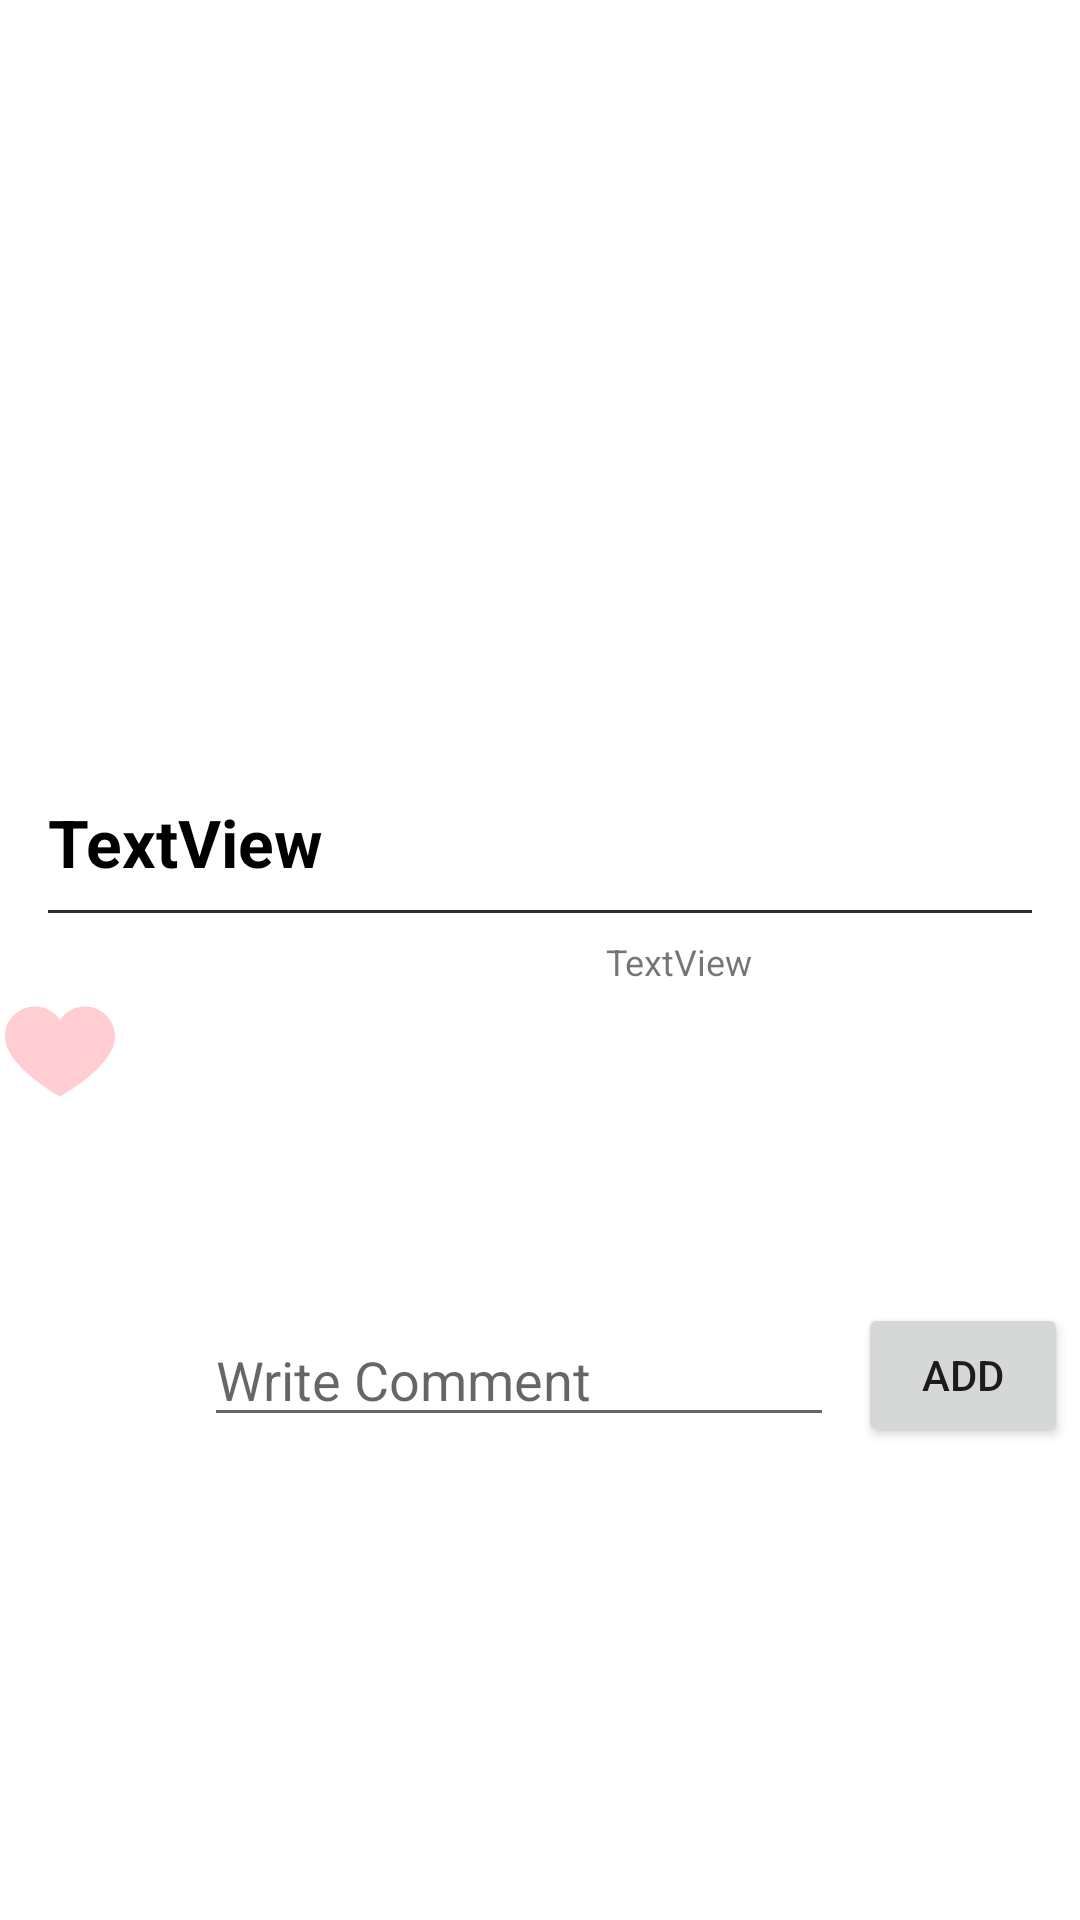

Write the Android layout XML for this screen, with the resource values it uses.
<!-- AndroidManifest.xml: application theme Theme.FoodToGo -->
<!-- res/layout/activity_post_details.xml -->
<?xml version="1.0" encoding="utf-8"?>
<androidx.core.widget.NestedScrollView

    xmlns:android="http://schemas.android.com/apk/res/android"
    xmlns:app="http://schemas.android.com/apk/res-auto"
    xmlns:tools="http://schemas.android.com/tools"
    android:layout_width="match_parent"
    android:layout_height="match_parent"
    tools:context=".PostDetailsActivity">

    <androidx.constraintlayout.widget.ConstraintLayout
        android:layout_width="match_parent"
        android:layout_height="match_parent">


        <ImageView
            android:id="@+id/post_detail_img"
            android:layout_width="0dp"
            android:layout_height="250dp"
            android:scaleType="centerCrop"
            app:layout_constraintEnd_toEndOf="parent"
            app:layout_constraintHorizontal_bias="0.0"
            app:layout_constraintStart_toStartOf="parent"
            app:layout_constraintTop_toTopOf="parent"
            app:srcCompat="@drawable/ic_launcher_background" />

        <TextView

            android:id="@+id/post_detail_title"
            android:layout_width="0dp"
            android:layout_height="wrap_content"
            android:layout_marginStart="16dp"
            android:layout_marginLeft="16dp"
            android:layout_marginTop="16dp"
            android:layout_marginEnd="16dp"
            android:layout_marginRight="16dp"
            android:lineSpacingExtra="4dp"
            android:text="TextView"
            android:textColor="@android:color/black"
            android:textSize="22sp"
            android:textStyle="bold"
            app:layout_constraintEnd_toEndOf="parent"
            app:layout_constraintStart_toStartOf="parent"
            app:layout_constraintTop_toBottomOf="@+id/post_detail_img" />

        <View
            android:background="#2e2e2e"
            android:id="@+id/view"
            android:layout_width="0dp"
            android:layout_height="1dp"
            android:layout_marginStart="16dp"
            android:layout_marginLeft="16dp"
            android:layout_marginTop="8dp"
            android:layout_marginEnd="16dp"
            android:layout_marginRight="16dp"
            app:layout_constraintEnd_toEndOf="parent"
            app:layout_constraintHorizontal_bias="0.0"
            app:layout_constraintStart_toStartOf="parent"
            app:layout_constraintTop_toBottomOf="@+id/post_detail_title" />

        <TextView
            android:id="@+id/post_detail_date_name"
            android:layout_width="wrap_content"
            android:layout_height="wrap_content"
            android:layout_marginStart="16dp"
            android:layout_marginTop="8dp"
            android:layout_marginEnd="8dp"
            android:text="TextView"
            android:textSize="12sp"
            app:layout_constraintEnd_toEndOf="parent"
            app:layout_constraintHorizontal_bias="0.648"
            app:layout_constraintStart_toStartOf="parent"
            app:layout_constraintTop_toBottomOf="@+id/view"
            tools:text="18 jan 2018 | by Arun Larrson " />

        <TextView

            android:id="@+id/post_detail_desc"
            android:layout_width="0dp"
            android:layout_height="wrap_content"
            android:layout_marginStart="16dp"
            android:layout_marginTop="16dp"
            android:layout_marginEnd="16dp"
            android:lineSpacingExtra="8dp"
            android:text="Lorem ipsum dolor sit amet, consectetur adipiscing elit,rum eiusmod tempor incididunt ut labore et dolore magna aliqua"
            android:textColor="@color/white"
            app:layout_constraintEnd_toEndOf="parent"
            app:layout_constraintHorizontal_bias="0.0"
            app:layout_constraintStart_toStartOf="parent"
            app:layout_constraintTop_toBottomOf="@+id/post_detail_date_name" />

        <ImageView
            android:id="@+id/post_detail_currentuser_img"
            android:layout_width="36dp"
            android:layout_height="36dp"
            android:layout_marginStart="16dp"
            android:layout_marginTop="28dp"
            app:layout_constraintStart_toStartOf="parent"
            app:layout_constraintTop_toBottomOf="@+id/post_detail_desc"
            tools:srcCompat="@tools:sample/avatars" />

        <EditText

            android:hint="Write Comment"
            android:id="@+id/post_detail_comment"
            android:layout_width="wrap_content"
            android:layout_height="wrap_content"
            android:layout_marginStart="16dp"
            android:layout_marginLeft="16dp"
            android:ems="10"
            android:inputType="textPersonName"
            app:layout_constraintBottom_toBottomOf="@+id/post_detail_currentuser_img"
            app:layout_constraintStart_toEndOf="@+id/post_detail_currentuser_img"
            app:layout_constraintTop_toTopOf="@+id/post_detail_currentuser_img" />

        <Button
            android:id="@+id/post_detail_add_comment_btn"
            android:layout_width="70dp"
            android:layout_height="wrap_content"
            android:layout_marginStart="8dp"
            android:layout_marginLeft="8dp"
            android:layout_marginEnd="8dp"
            android:layout_marginRight="8dp"

            android:text="Add"
            app:layout_constraintBottom_toBottomOf="@+id/post_detail_comment"
            app:layout_constraintEnd_toEndOf="parent"
            app:layout_constraintHorizontal_bias="0.0"
            app:layout_constraintStart_toEndOf="@+id/post_detail_comment"
            app:layout_constraintTop_toTopOf="@+id/post_detail_comment"
            app:layout_constraintVertical_bias="0.529" />

        <ImageView
            android:id="@+id/post_detail_user_img"
            android:layout_width="20dp"
            android:layout_height="20dp"
            android:layout_marginStart="48dp"
            app:layout_constraintBottom_toBottomOf="@+id/post_detail_date_name"
            app:layout_constraintStart_toEndOf="@+id/post_detail_date_name"
            app:layout_constraintTop_toTopOf="@+id/post_detail_date_name"
            app:layout_constraintVertical_bias="0.0"
            tools:srcCompat="@tools:sample/avatars" />

        














        <androidx.recyclerview.widget.RecyclerView
            android:id="@+id/rv_comment"
            android:layout_width="0dp"
            android:layout_height="wrap_content"
            android:layout_marginTop="16dp"
            app:layout_constraintBottom_toBottomOf="parent"
            app:layout_constraintEnd_toEndOf="parent"
            app:layout_constraintHorizontal_bias="0.0"
            app:layout_constraintStart_toStartOf="parent"
            app:layout_constraintTop_toBottomOf="@+id/post_detail_comment"
            app:layout_constraintVertical_bias="0.0" />

        <TextView
            android:id="@+id/tv_likeCnt"
            android:layout_width="wrap_content"
            android:layout_height="wrap_content"
            android:layout_marginStart="10dp"
            android:layout_marginTop="4dp"
            android:layout_marginEnd="16dp"
            android:layout_marginBottom="17dp"
            android:clickable="true"
            android:text="200"
            android:textColor="@color/white"
            app:layout_constraintBottom_toTopOf="@+id/post_detail_desc"
            app:layout_constraintEnd_toStartOf="@+id/post_detail_date_name"
            app:layout_constraintHorizontal_bias="0.25"
            app:layout_constraintStart_toEndOf="@+id/btn_like"
            app:layout_constraintTop_toBottomOf="@+id/view"
            app:layout_constraintVertical_bias="0.0" />

        <ImageView
            android:id="@+id/btn_like"
            android:layout_width="40dp"
            android:layout_height="40dp"
            android:layout_marginTop="54dp"
            android:background="@drawable/beforelike"
            android:layout_marginEnd="2dp"
            android:layout_marginBottom="127dp"
            app:layout_constraintBottom_toTopOf="@+id/rv_comment"
            app:layout_constraintEnd_toStartOf="@+id/post_detail_desc"
            app:layout_constraintHorizontal_bias="0.0"
            app:layout_constraintStart_toStartOf="parent"
            app:layout_constraintTop_toBottomOf="@+id/post_detail_img"
            app:layout_constraintVertical_bias="1.0" />


    </androidx.constraintlayout.widget.ConstraintLayout>

</androidx.core.widget.NestedScrollView>
<!-- resources referenced by this layout -->
<resources>
  <!-- drawable beforelike (drawable) -->
  <vector xmlns:android="http://schemas.android.com/apk/res/android"
      android:width="800dp"
      android:height="800dp"
      android:viewportWidth="48"
      android:viewportHeight="48">
    <path
        android:pathData="M34,9c-4.2,0 -7.9,2.1 -10,5.4C21.9,11.1 18.2,9 14,9C7.4,9 2,14.4 2,21c0,11.9 22,24 22,24s22,-12 22,-24C46,14.4 40.6,9 34,9z"
        android:fillColor="#FFCDD2"/>
  </vector>
  <style name="Theme.FoodToGo" parent="Theme.MaterialComponents.DayNight.DarkActionBar">
          
          <item name="colorPrimary">@color/purple_500</item>
          <item name="colorPrimaryVariant">@color/purple_700</item>
          <item name="colorOnPrimary">@color/white</item>
          
          <item name="colorSecondary">@color/teal_200</item>
          <item name="colorSecondaryVariant">@color/teal_700</item>
          <item name="colorOnSecondary">@color/black</item>
          
          <item name="android:statusBarColor">?attr/colorPrimaryVariant</item>
          
      </style>
  <!-- not gathered from this repository: default colours our renderer supplied (Android Studio template values) -->
  <color name="purple_500">#FF6200EE</color>
  <color name="purple_700">#FF3700B3</color>
  <color name="teal_200">#FF03DAC5</color>
  <color name="teal_700">#FF018786</color>
  <color name="black">#FF000000</color>
  <color name="white">#FFFFFFFF</color>
</resources>
